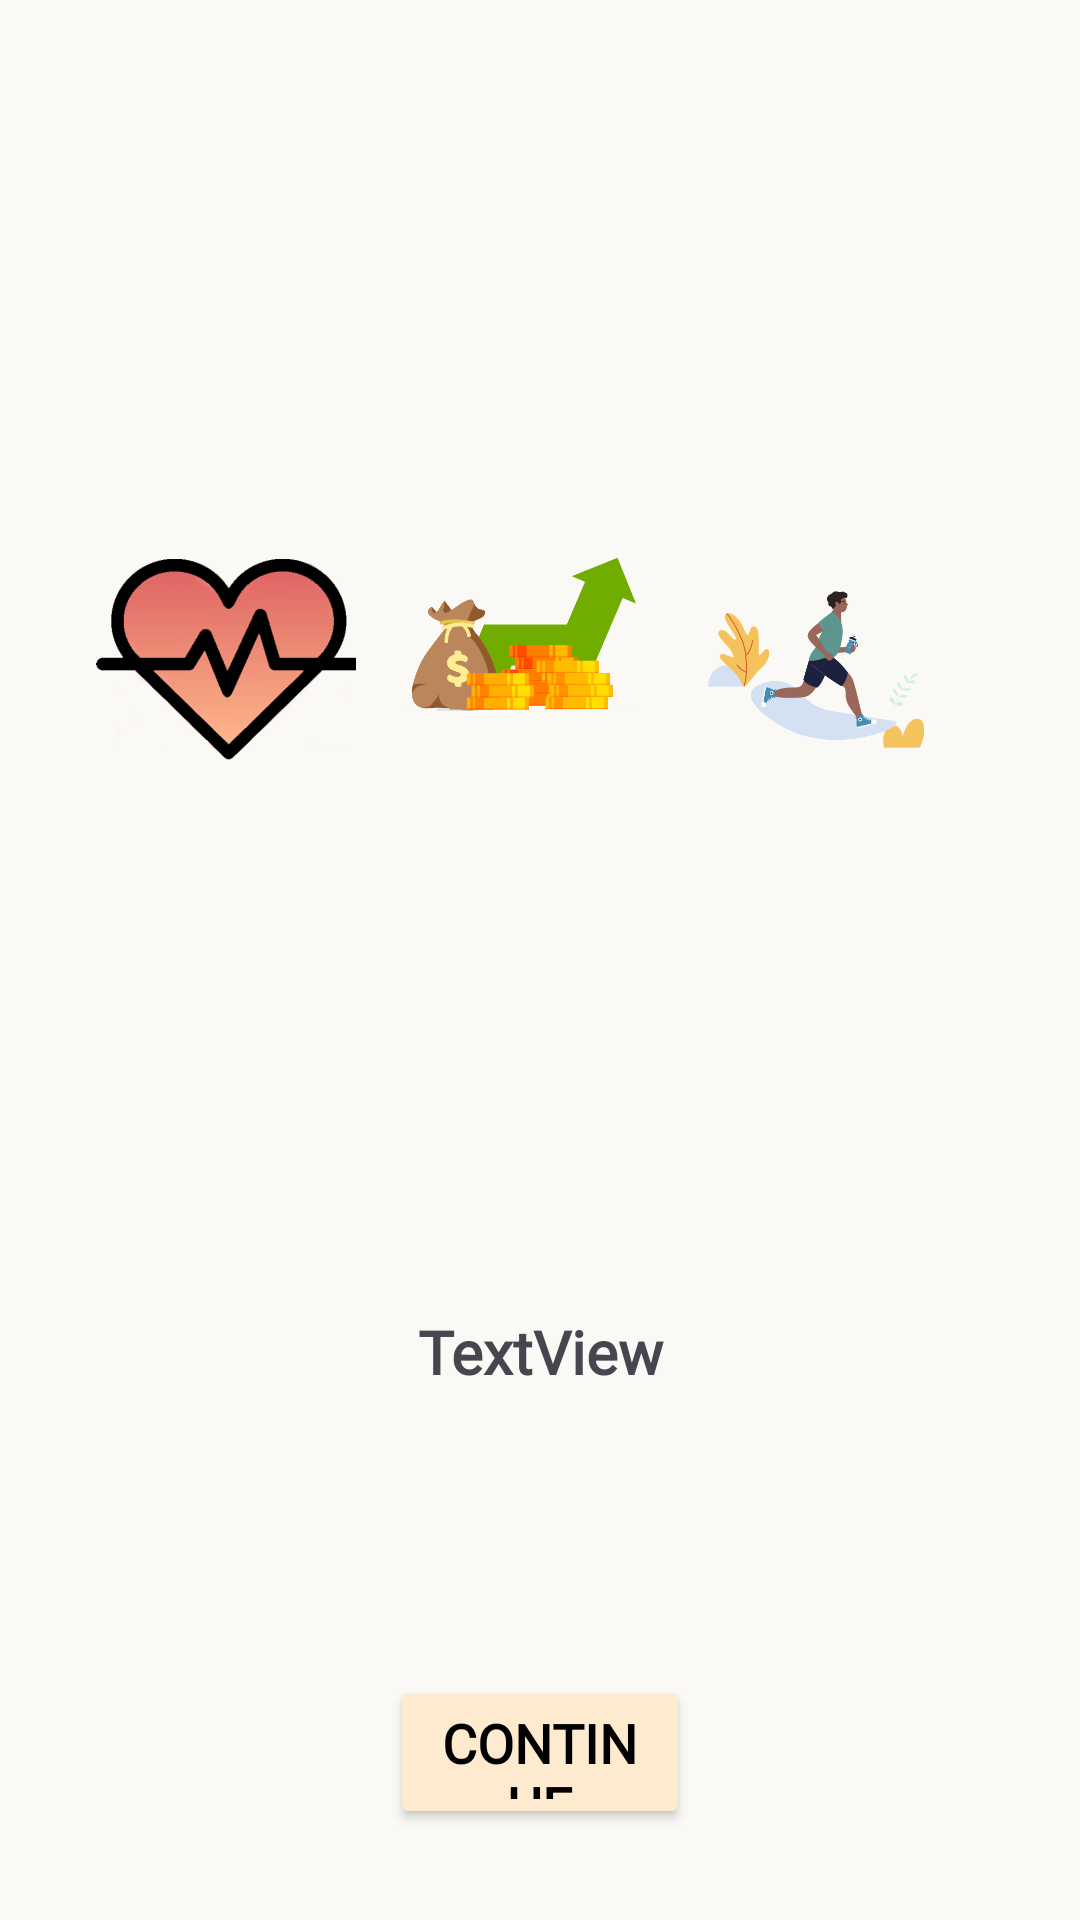

Reconstruct the res/layout file that produces this screen, plus the resources it refers to.
<!-- AndroidManifest.xml: application theme Theme.Iaso -->
<!-- res/layout/activity_welcome2.xml -->
<?xml version="1.0" encoding="utf-8"?>
<androidx.constraintlayout.widget.ConstraintLayout xmlns:android="http://schemas.android.com/apk/res/android"
    xmlns:app="http://schemas.android.com/apk/res-auto"
    xmlns:tools="http://schemas.android.com/tools"
    android:layout_width="match_parent"
    android:layout_height="match_parent"
    android:background="@color/white"
    tools:context=".Introduction.WelcomeActivity2">

    <ImageView
        android:id="@+id/entryScreen2"
        android:layout_width="414dp"
        android:layout_height="740dp"
        app:layout_constraintBottom_toBottomOf="parent"
        app:layout_constraintEnd_toEndOf="parent"
        app:layout_constraintHorizontal_bias="0.0"
        app:layout_constraintStart_toStartOf="parent"
        app:layout_constraintTop_toTopOf="parent"
        app:layout_constraintVertical_bias="1.0" />

    <Button
        android:id="@+id/nextButton"
        android:layout_width="match_parent"
        android:layout_height="51dp"
        android:layout_marginStart="130dp"
        android:layout_marginTop="80dp"
        android:layout_marginEnd="130dp"
        android:layout_marginBottom="16dp"
        android:backgroundTint="@color/tan"
        android:elevation="20dp"
        android:fontFamily="@font/neuehaas45"
        android:onClick="nextPage"
        android:text="Continue"
        android:textColor="#000000"
        android:textSize="18sp"
        android:textStyle="bold"
        app:layout_constraintBottom_toBottomOf="parent"
        app:layout_constraintEnd_toEndOf="parent"
        app:layout_constraintHorizontal_bias="0.498"
        app:layout_constraintStart_toStartOf="parent"
        app:layout_constraintTop_toBottomOf="@+id/textView15" />

    <TextView
        android:id="@+id/textView15"
        android:layout_width="match_parent"
        android:layout_height="wrap_content"
        android:layout_marginStart="32dp"
        android:layout_marginEnd="32dp"
        android:layout_marginBottom="176dp"
        android:fontFamily="@font/lexend"
        android:text="TextView"
        android:textAlignment="center"
        android:textSize="20sp"
        android:textStyle="bold"
        app:layout_constraintBottom_toBottomOf="parent"
        app:layout_constraintEnd_toEndOf="parent"
        app:layout_constraintHorizontal_bias="0.0"
        app:layout_constraintStart_toStartOf="parent" />

    <LinearLayout
        android:layout_width="match_parent"
        android:layout_height="172dp"
        android:layout_marginStart="32dp"
        android:layout_marginEnd="32dp"
        android:orientation="horizontal"
        app:layout_constraintBottom_toTopOf="@+id/textView15"
        app:layout_constraintEnd_toEndOf="parent"
        app:layout_constraintHorizontal_bias="0.466"
        app:layout_constraintStart_toStartOf="parent"
        app:layout_constraintTop_toTopOf="@+id/entryScreen2"
        app:layout_constraintVertical_bias="0.637">

        <ImageView
            android:id="@+id/imageView12"
            android:layout_width="wrap_content"
            android:layout_height="wrap_content"
            android:layout_marginEnd="12dp"
            android:layout_weight="1"
            android:background="@null"
            android:backgroundTint="@null"
            app:srcCompat="@drawable/healthimagecolored" />

        <ImageView
            android:id="@+id/imageView13"
            android:layout_width="wrap_content"
            android:layout_height="wrap_content"
            android:layout_marginEnd="12dp"
            android:layout_weight="1"
            app:srcCompat="@drawable/growthintro" />

        <ImageView
            android:id="@+id/imageView14"
            android:layout_width="wrap_content"
            android:layout_height="wrap_content"
            android:layout_marginEnd="12dp"
            android:layout_weight="1"
            app:srcCompat="@drawable/exerciseimageintro" />
    </LinearLayout>
</androidx.constraintlayout.widget.ConstraintLayout>
<!-- resources referenced by this layout -->
<resources>
  <color name="tan">#fdeacf</color>
  <color name="white">#FAF9F6</color>
  <!-- drawable exerciseimageintro: png bitmap (drawable, 27897 bytes) -->
  <!-- drawable growthintro: png bitmap (drawable, 19903 bytes) -->
  <!-- drawable healthimagecolored: png bitmap (drawable, 42237 bytes) -->
  <style name="Theme.Iaso" parent="Base.Theme.Iaso" />
  <style name="Base.Theme.Iaso" parent="Theme.Material3.DayNight.NoActionBar">
          
          
      </style>
</resources>
